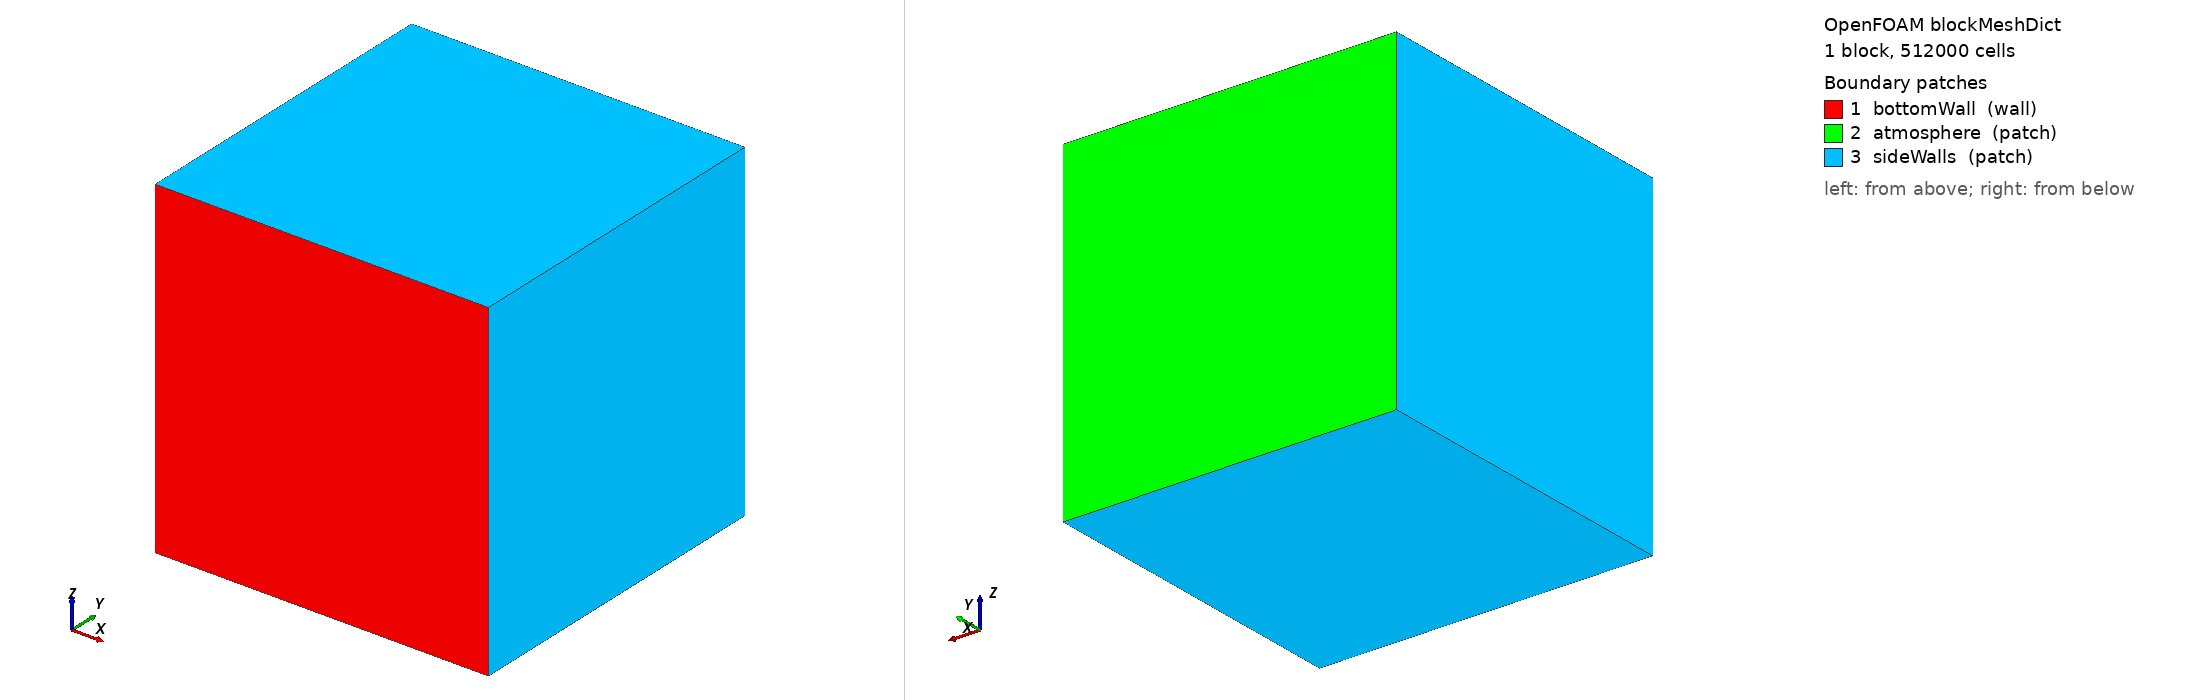

OpenFOAM case: the mesh blockMesh builds from blockMeshDict, 1 block(s), 512000 cells. Boundary patches (legend numbers): 1 bottomWall (wall), 2 atmosphere (patch), 3 sideWalls (patch). Left view from above one corner, right view from below the opposite corner. Boundary conditions: 0 field file(s) under 0/; 0 of 3 drawn patches have an entry in a shipped field file.

=== system/blockMeshDict ===
FoamFile
{
    version 2.0;
    format ascii;
    class dictionary;
    object blockMeshDict;
}

convertToMeters 1;

vertices
(
    (-160e-6 0       -160e-6)
    ( 160e-6 0       -160e-6)
    ( 160e-6 320e-6  -160e-6)
    (-160e-6 320e-6  -160e-6)
    (-160e-6 0        160e-6)
    ( 160e-6 0        160e-6)
    ( 160e-6 320e-6   160e-6)
    (-160e-6 320e-6   160e-6)
);

blocks
(
    hex (0 1 2 3 4 5 6 7) (80 80 80) simpleGrading (1 1 1)
);

edges ();

boundary
(
    bottomWall
    {
        type wall;
        faces ((0 4 5 1));
    }

    atmosphere
    {
        type patch;
        faces ((3 2 6 7));
    }

    sideWalls
    {
        type patch;
        faces
        (
            (0 3 7 4)
            (1 5 6 2)
            (0 1 2 3)
            (4 7 6 5)
        );
    }
);

mergePatchPairs ();
